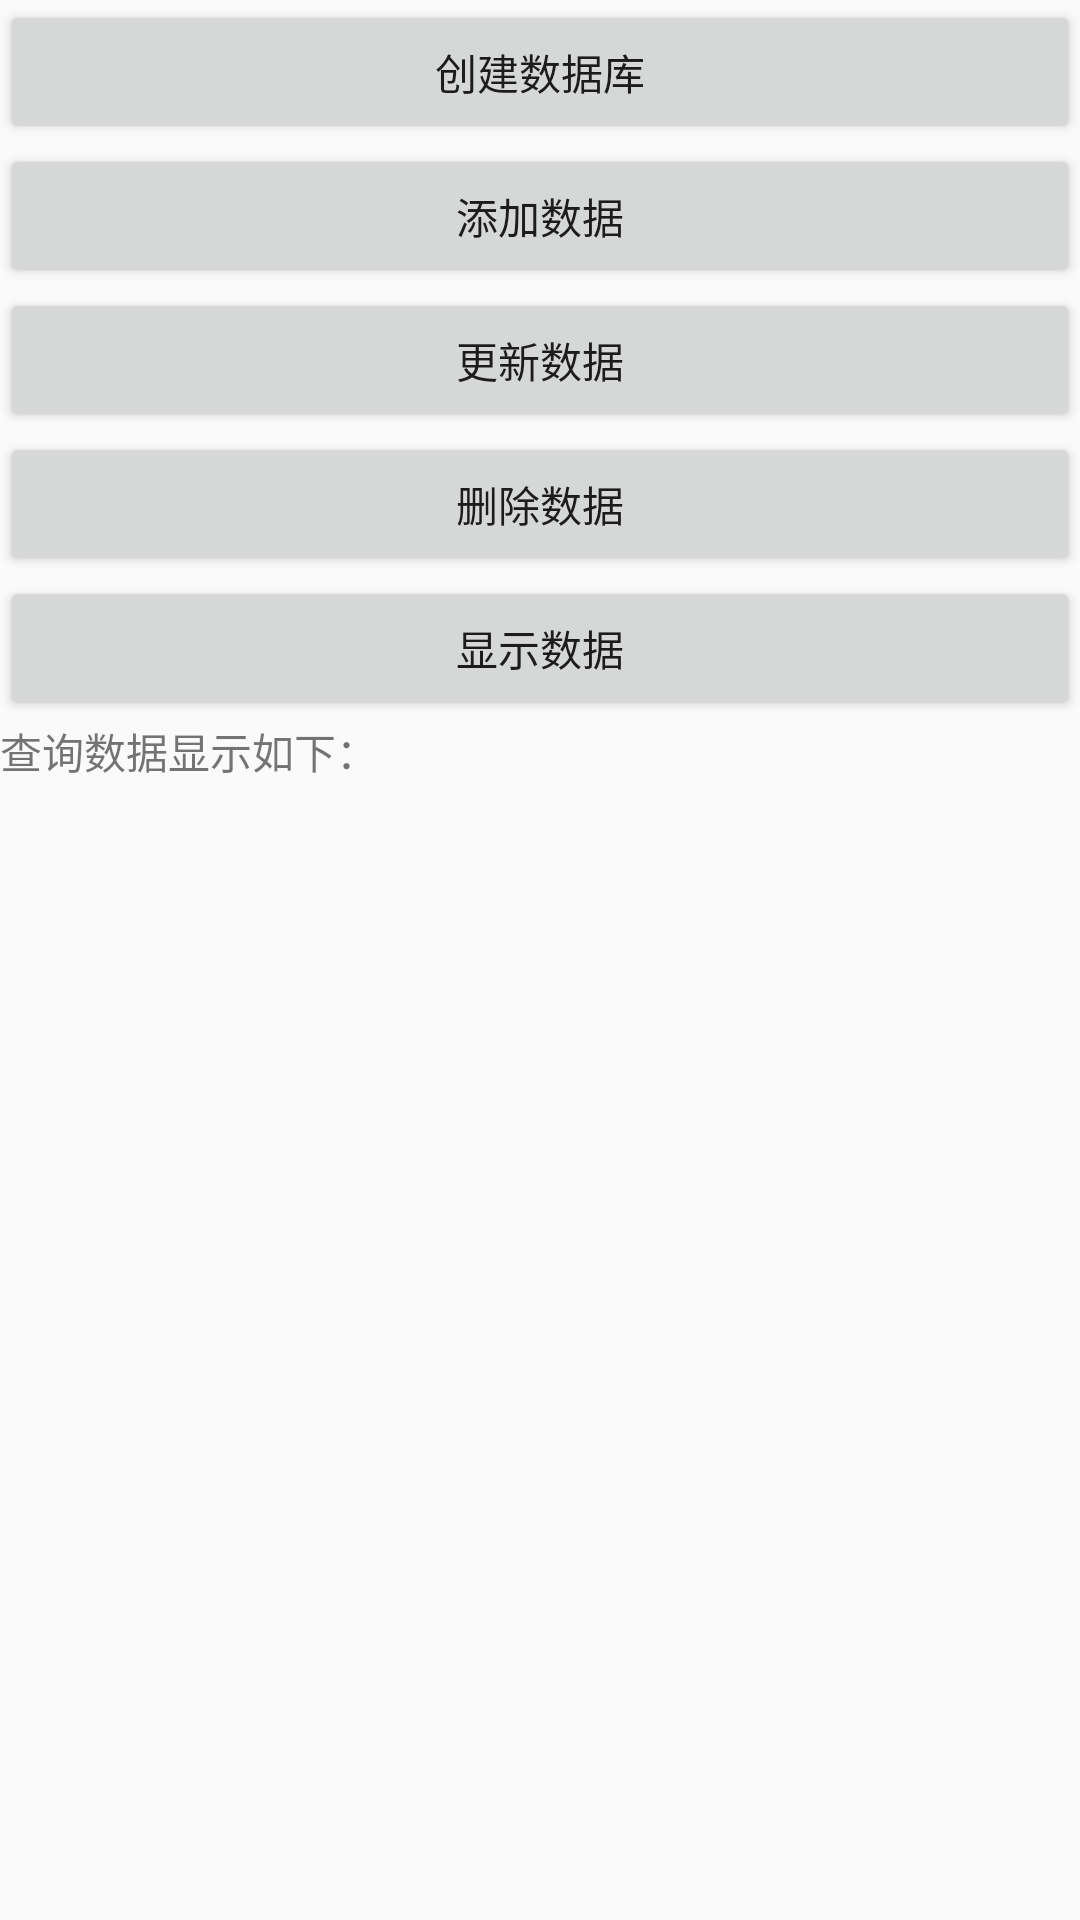

This screen was rendered from an Android layout file. Write that file and the resources it references.
<!-- AndroidManifest.xml: application theme AppTheme -->
<!-- res/layout/activity_data.xml -->
<?xml version="1.0" encoding="utf-8"?>
<LinearLayout xmlns:android="http://schemas.android.com/apk/res/android"
    android:orientation="vertical"
    android:layout_width="match_parent"
    android:layout_height="match_parent"
    >

    <Button
        android:id="@+id/create_database"
        android:layout_width="match_parent"
        android:layout_height="wrap_content"
        android:text="创建数据库"
        />

    <Button
        android:id="@+id/add_data"
        android:layout_width="match_parent"
        android:layout_height="wrap_content"
        android:text="添加数据"
        />

    <Button
        android:id="@+id/update_data"
        android:layout_width="match_parent"
        android:layout_height="wrap_content"
        android:text="更新数据"
        />

    <Button
        android:id="@+id/delete_data"
        android:layout_width="match_parent"
        android:layout_height="wrap_content"
        android:text="删除数据"
        />

    <Button
        android:id="@+id/query_data"
        android:layout_width="match_parent"
        android:layout_height="wrap_content"
        android:text="显示数据"
        />

    <TextView
        android:layout_width="match_parent"
        android:layout_height="wrap_content"
        android:text="查询数据显示如下："
        />
    <TextView
        android:id="@+id/textView"
        android:layout_width="match_parent"
        android:layout_height="match_parent"
        />

</LinearLayout>
<!-- resources referenced by this layout -->
<resources>
  <style name="AppTheme" parent="Theme.AppCompat.Light.DarkActionBar">
          
          <item name="colorPrimary">@color/colorPrimary</item>
          <item name="colorPrimaryDark">@color/colorPrimaryDark</item>
          <item name="colorAccent">@color/colorAccent</item>
      </style>
  <color name="colorPrimary">#3F51B5</color>
  <color name="colorPrimaryDark">#303F9F</color>
  <color name="colorAccent">#FF4081</color>
</resources>
